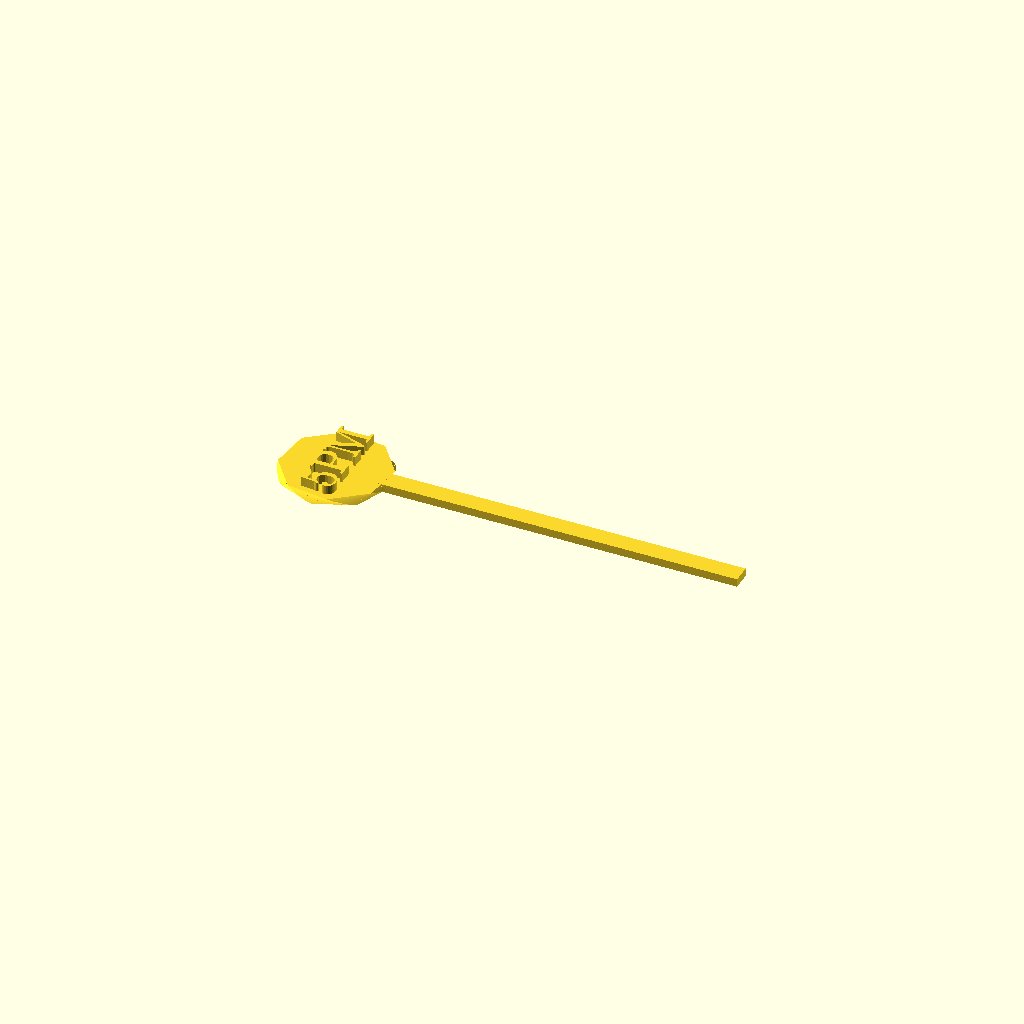
Cell 1 — every parameter at its default value.
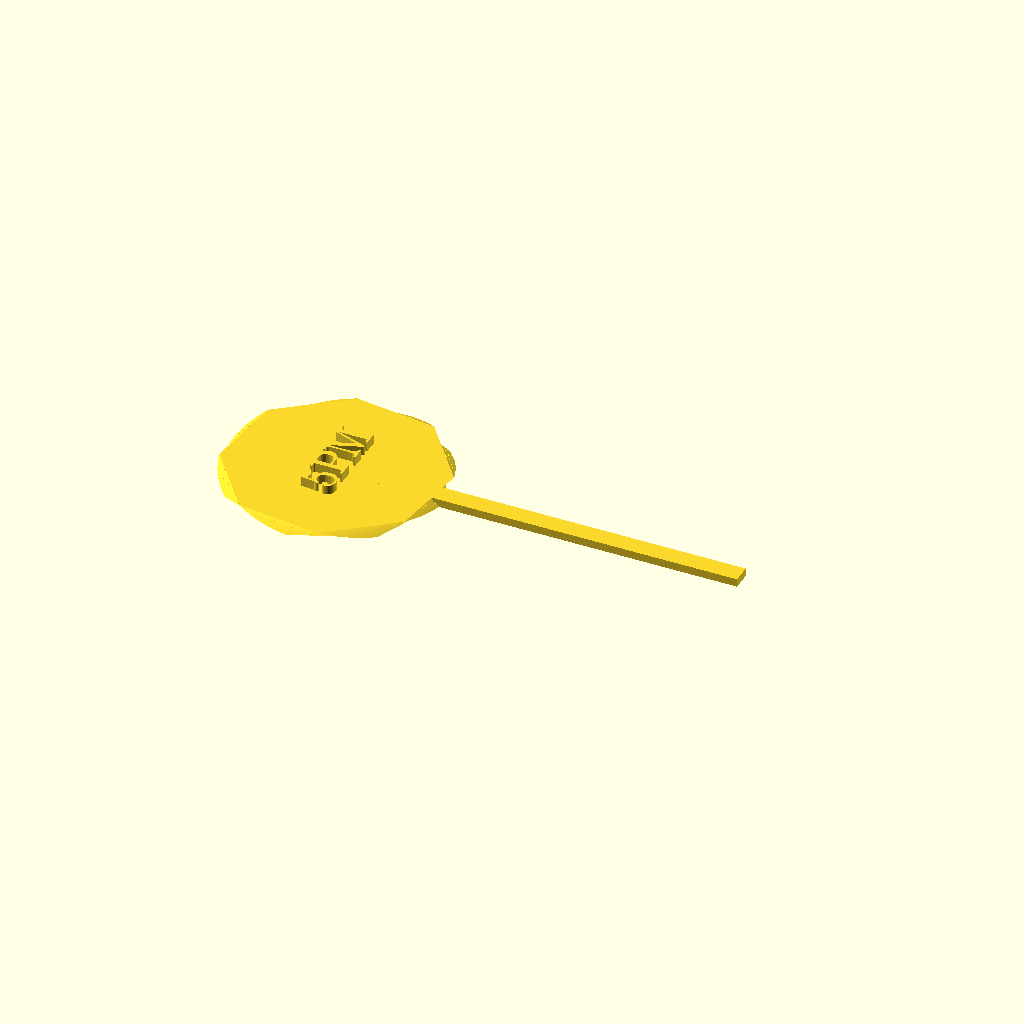
Cell 2 — CircleSize set to 400, the other parameters unchanged.
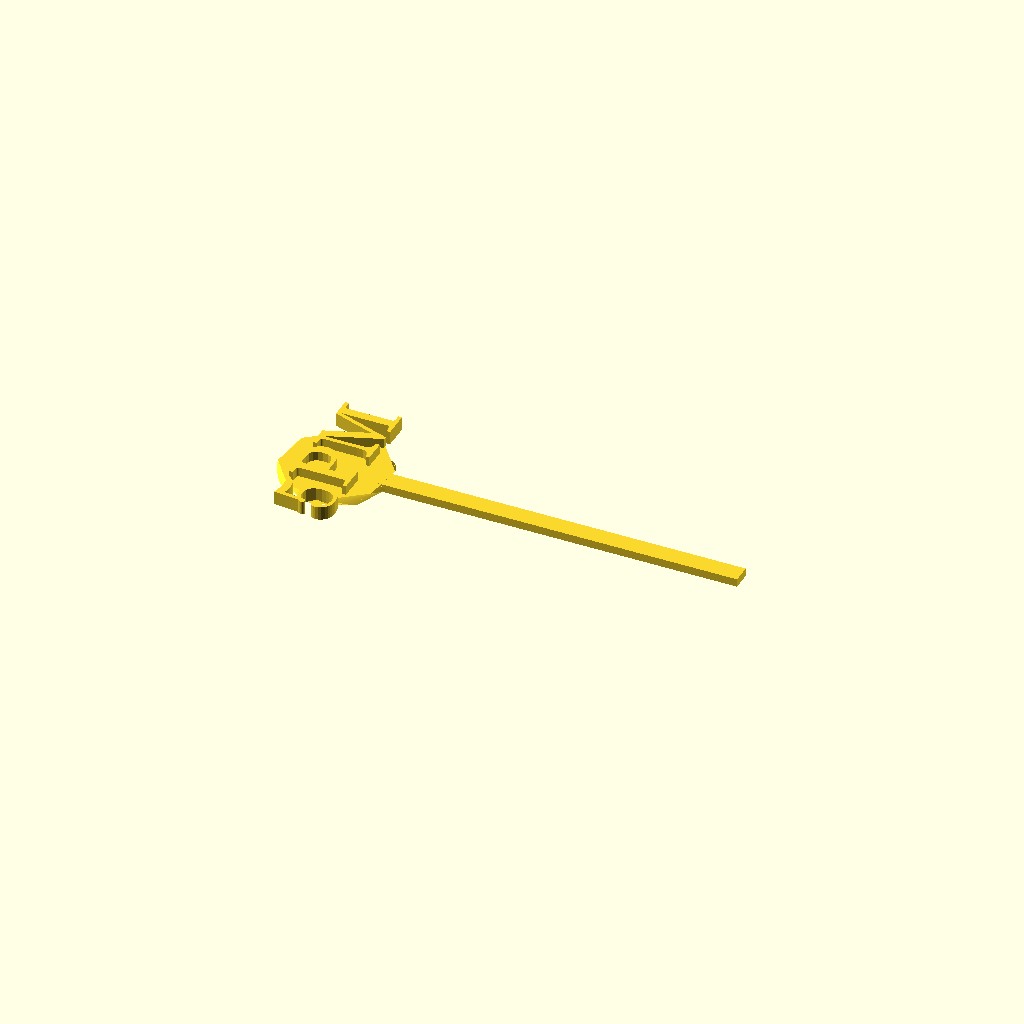
Cell 3: TextSize = 35 (everything else at default).
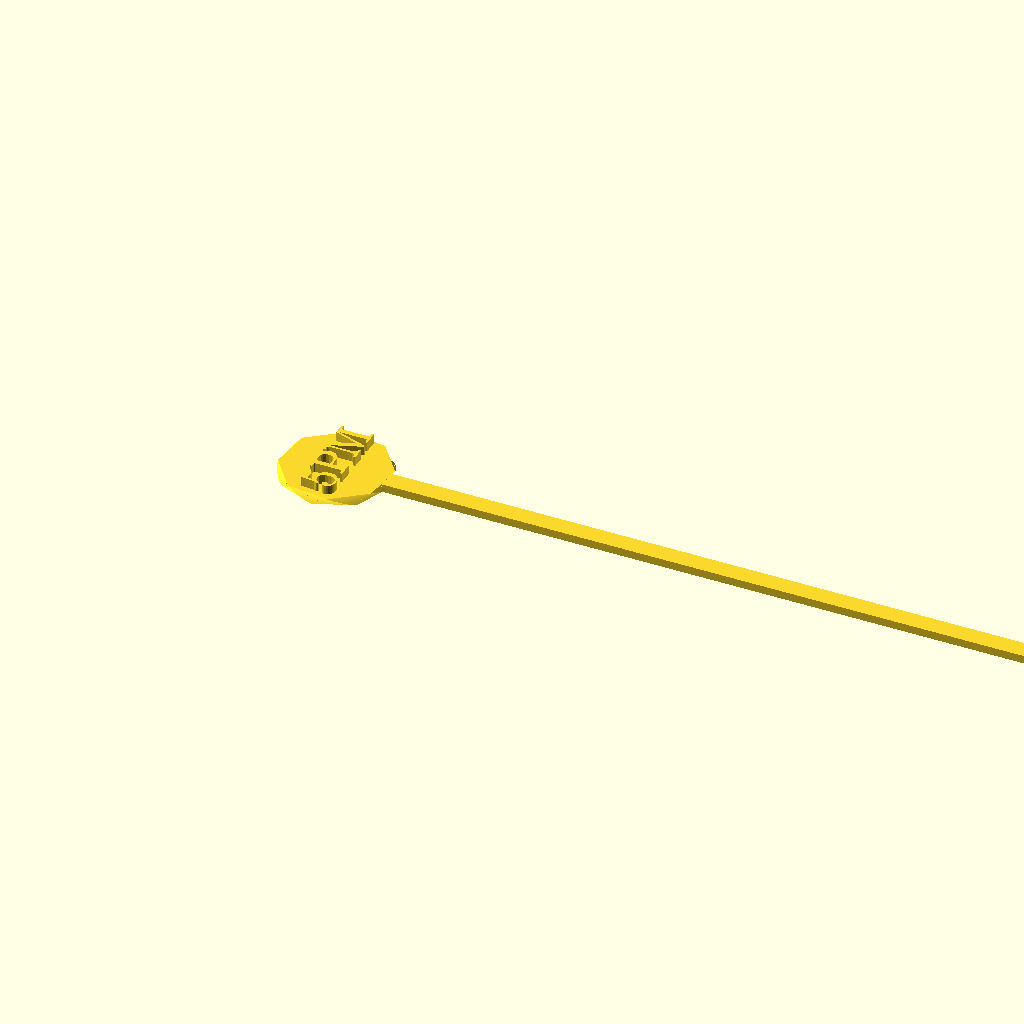
Cell 4: the same model with StickLengthMM = 300.
All cells are drawn from one camera (rotation 55°, 0°, 25°, orthographic, colour scheme Cornfield), so only the parameter changes between them.
The OpenSCAD source (inputs/thingiverse/files/thing-2250470/files/cocktail-stir.scad):
Text="5PM";
CircleSize=200; // [50:400]
TextSize=20;  // [10:35]
Font="Century"; // [Arial,Arimo,Arvo,Cabin Condensed,Calibri,Cambria,Candara,Century,Comic Sans MS,Consolas,Courier New,Deibi,DejaVu Sans,Fontin Sans,Franklin Gothic Medium,Gabriola,Gadugi,Georgia,Impact,MS Gothic,Tahoma,Times New Roman,Wingdings]
TextHeight=5; // [0:20]
StickLengthMM=150; // [0:5:300]
TopSides=8;// [0:200]
TopTwist=30;// [0:150]
translate([0,-3.5,0]) {
cube([StickLengthMM,7,3]);}
translate([0,0,1.5]) {
linear_extrude(height =3, center = true, convexity = 100, twist =TopTwist, slices = 200, scale = 1.0) {
scale([10/100, 10/100, 10/100]) circle(CircleSize, $fn=TopSides);}}
scale([0.6,0.6,1]){
rotate(a=[0,0,90]) {
translate([0,0,1.5]) {
linear_extrude(TextHeight)
    text(Text, halign="center", valign="center", size=TextSize, font=Font);}}}
Customizer parameters (derived from the source; name, type, default, range or options):
Text: string, default "5PM"
CircleSize: number, default 200, range 50 to 400
TextSize: number, default 20, range 10 to 35
Font: string, default "Century", options "Arial", "Arimo", "Arvo", "Cabin Condensed", "Calibri", "Cambria", "Candara", "Century", "Comic Sans MS", "Consolas", "Courier New", "Deibi", "DejaVu Sans", "Fontin Sans", "Franklin Gothic Medium", "Gabriola", "Gadugi", "Georgia", "Impact", "MS Gothic", "Tahoma", "Times New Roman", "Wingdings"
TextHeight: number, default 5, range 0 to 20
StickLengthMM: number, default 150, range 0 to 300, step 5
TopSides: number, default 8, range 0 to 200
TopTwist: number, default 30, range 0 to 150
